Labelled photos from "Quantum_Inpired_PSO_Classifcation", an image-classification folder in hm24csb1a20/Quantum_Inpired_PSO_Classifcation. The possible labels are: fog non-smoke, fog smoke, non-smoke, smoke.

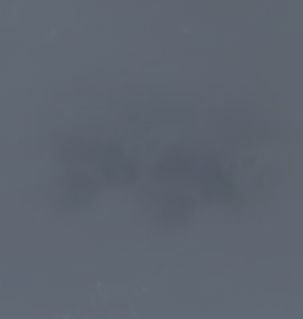
Label: fog non-smoke

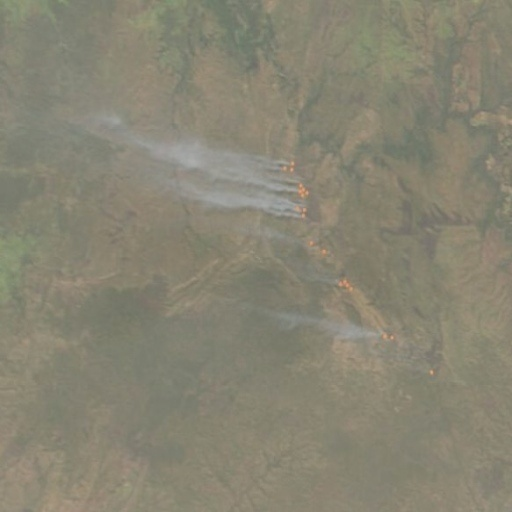
Label: fog smoke

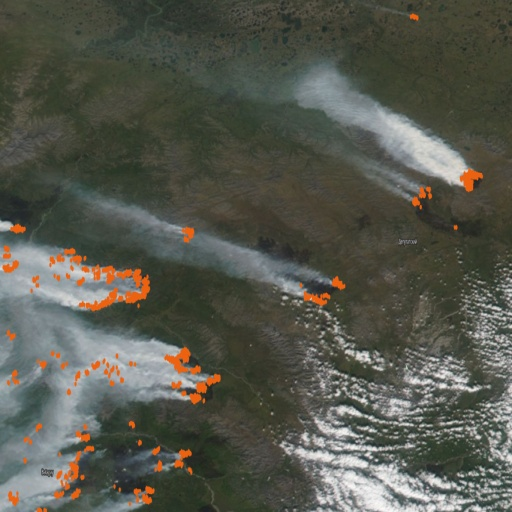
Label: smoke

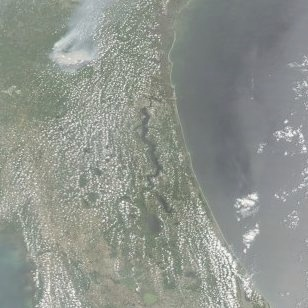
Label: fog smoke

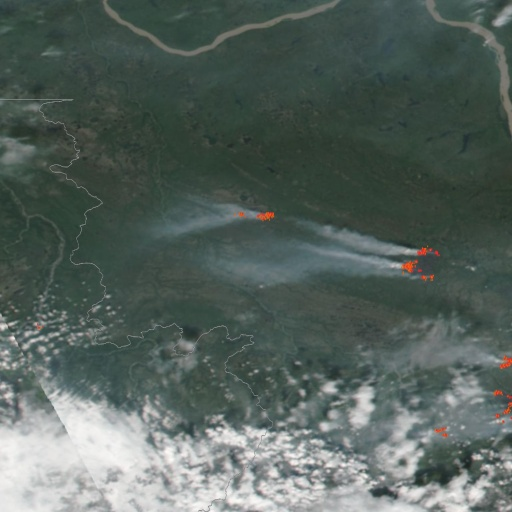
Label: smoke

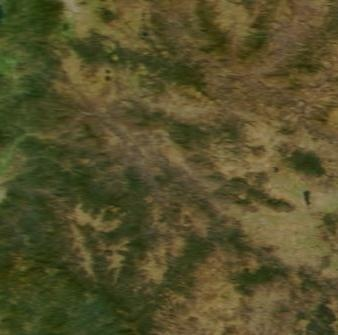
Label: non-smoke
